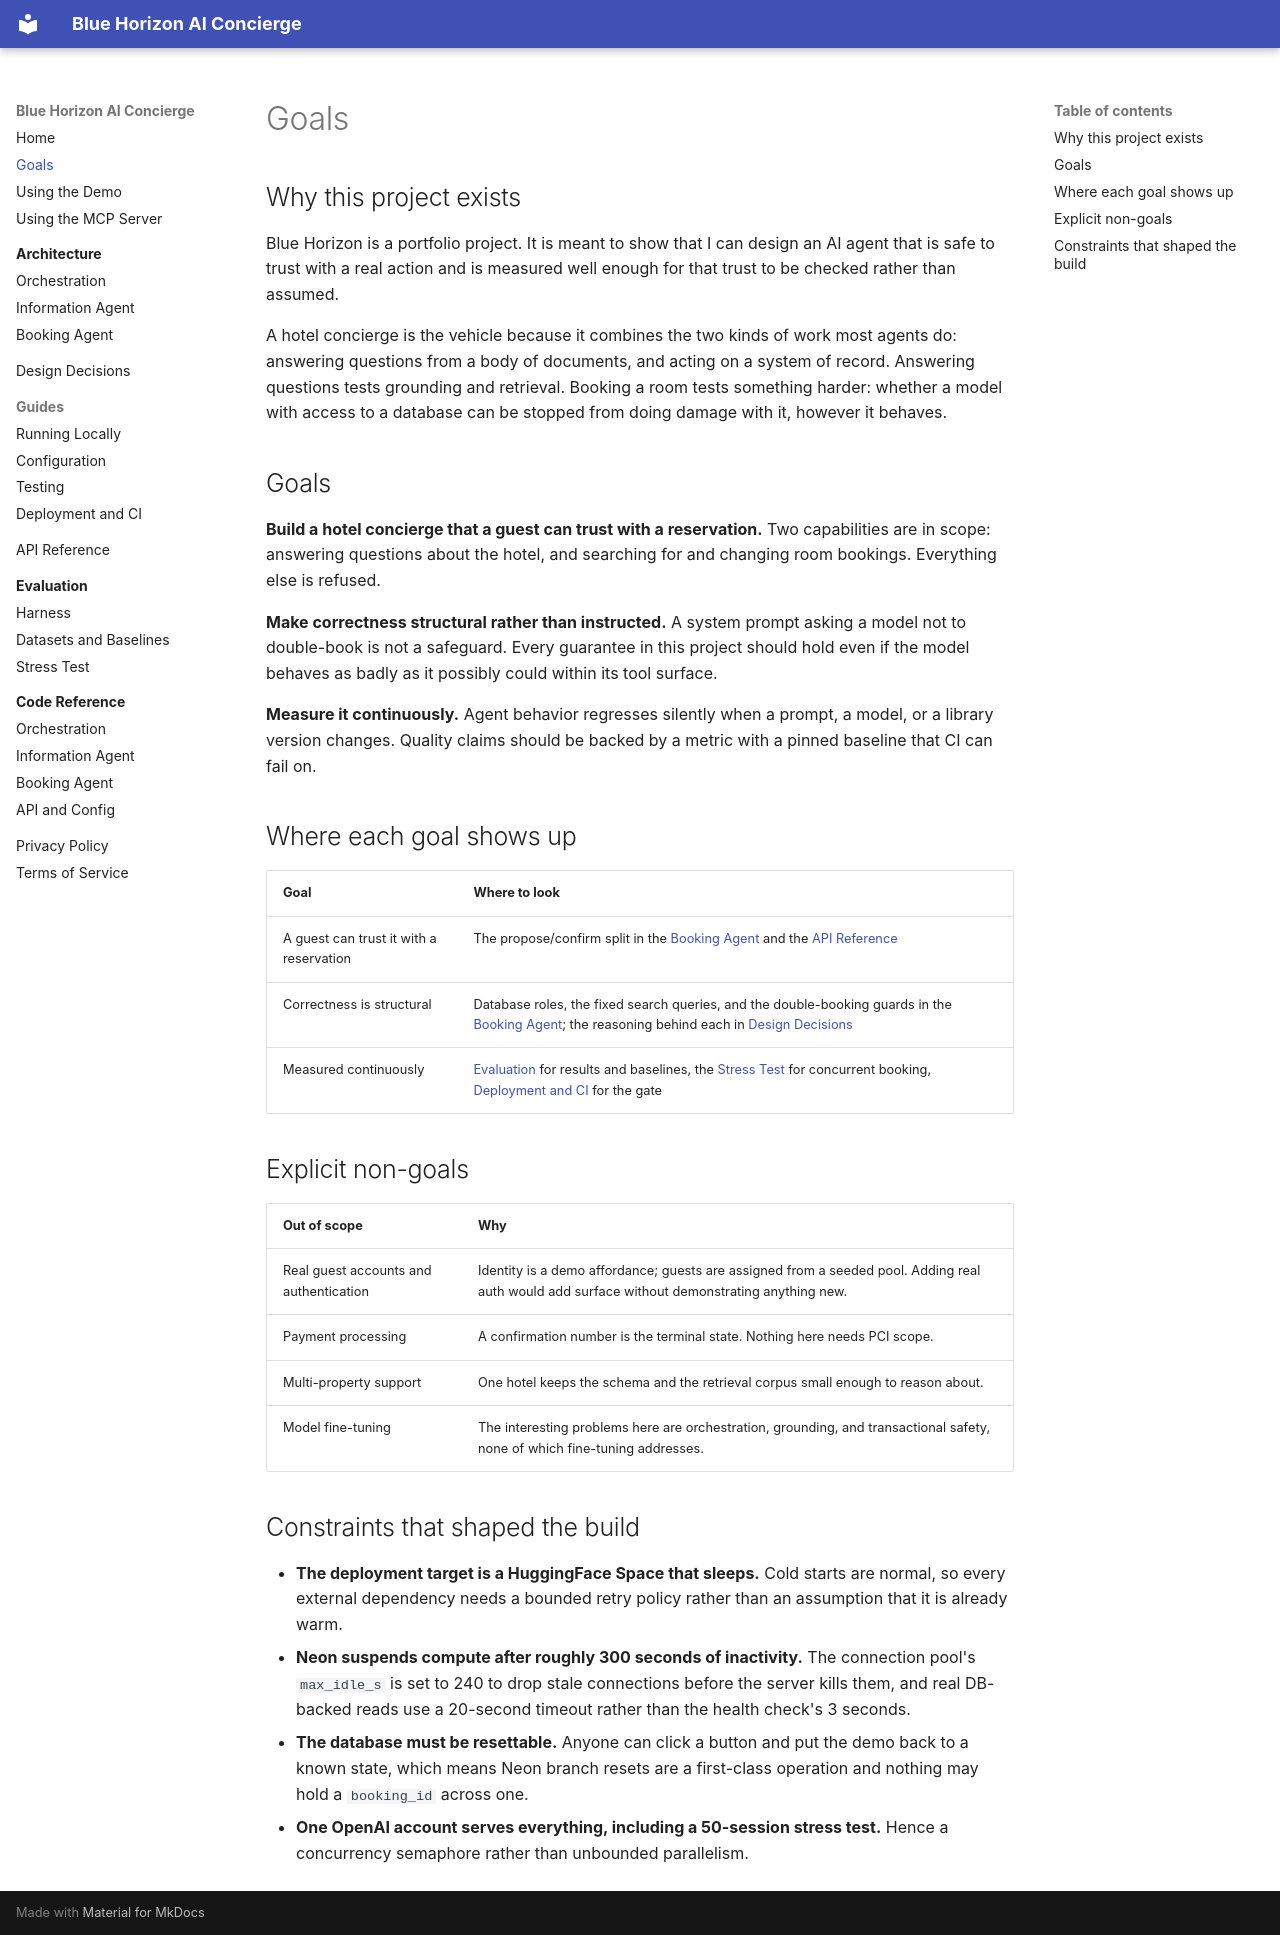

repository: iannellis/Blue-Horizon-AI-Concierge · page: goals/index.html · generator: mkdocs

# Goals

## Why this project exists

Blue Horizon is a portfolio project. It is meant to show that I can design an AI agent
that is safe to trust with a real action and is measured well enough for that trust to
be checked rather than assumed.

A hotel concierge is the vehicle because it combines the two kinds of work most agents
do: answering questions from a body of documents, and acting on a system of record.
Answering questions tests grounding and retrieval. Booking a room tests something
harder: whether a model with access to a database can be stopped from doing damage
with it, however it behaves.

## Goals

**Build a hotel concierge that a guest can trust with a reservation.** Two capabilities
are in scope: answering questions about the hotel, and searching for and changing room
bookings. Everything else is refused.

**Make correctness structural rather than instructed.** A system prompt asking a model
not to double-book is not a safeguard. Every guarantee in this project should hold even
if the model behaves as badly as it possibly could within its tool surface.

**Measure it continuously.** Agent behavior regresses silently when a prompt, a model,
or a library version changes. Quality claims should be backed by a metric with a pinned
baseline that CI can fail on.

## Where each goal shows up

| Goal | Where to look |
|---|---|
| A guest can trust it with a reservation | The propose/confirm split in the [Booking Agent](architecture/booking-agent.md) and the [API Reference](api.md) |
| Correctness is structural | Database roles, the fixed search queries, and the double-booking guards in the [Booking Agent](architecture/booking-agent.md); the reasoning behind each in [Design Decisions](design-decisions.md) |
| Measured continuously | [Evaluation](evaluation/index.md) for results and baselines, the [Stress Test](evaluation/stress-test.md) for concurrent booking, [Deployment and CI](guides/deployment.md) for the gate |

## Explicit non-goals

| Out of scope | Why |
|---|---|
| Real guest accounts and authentication | Identity is a demo affordance; guests are assigned from a seeded pool. Adding real auth would add surface without demonstrating anything new. |
| Payment processing | A confirmation number is the terminal state. Nothing here needs PCI scope. |
| Multi-property support | One hotel keeps the schema and the retrieval corpus small enough to reason about. |
| Model fine-tuning | The interesting problems here are orchestration, grounding, and transactional safety, none of which fine-tuning addresses. |

## Constraints that shaped the build

- **The deployment target is a HuggingFace Space that sleeps.** Cold starts are normal,
  so every external dependency needs a bounded retry policy rather than an assumption
  that it is already warm.
- **Neon suspends compute after roughly 300 seconds of inactivity.** The connection
  pool's `max_idle_s` is set to 240 to drop stale connections before the server kills
  them, and real DB-backed reads use a 20-second timeout rather than the health check's
  3 seconds.
- **The database must be resettable.** Anyone can click a button and put the demo back
  to a known state, which means Neon branch resets are a first-class operation and
  nothing may hold a `booking_id` across one.
- **One OpenAI account serves everything, including a 50-session stress test.** Hence a
  concurrency semaphore rather than unbounded parallelism.
